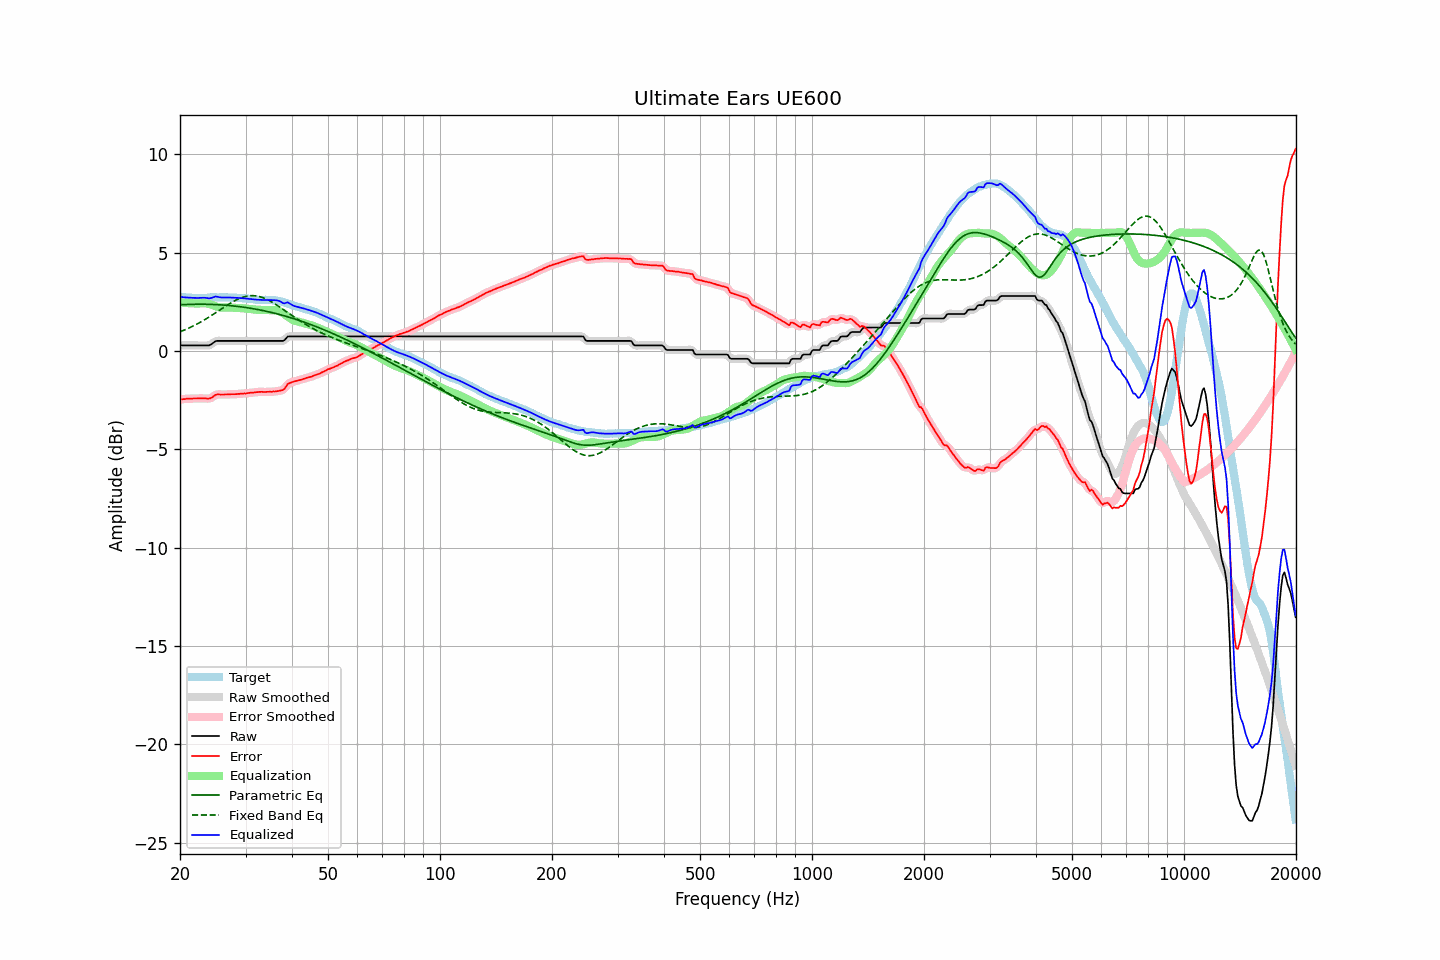

The data file committed next to this chart (first rows):
frequency, raw, error, smoothed, error_smoothed, equalization, parametric_eq, fixed_band_eq, equalized_raw, equalized_smoothed, target
20.00, 0.28, -2.47, 0.28, -2.47, 2.47, 2.35, 0.97, 2.75, 2.75, 2.75
20.20, 0.28, -2.46, 0.28, -2.46, 2.46, 2.35, 1.01, 2.74, 2.74, 2.74
20.40, 0.28, -2.45, 0.28, -2.45, 2.45, 2.35, 1.04, 2.73, 2.73, 2.73
20.61, 0.28, -2.45, 0.28, -2.44, 2.44, 2.36, 1.07, 2.72, 2.72, 2.73
20.81, 0.28, -2.43, 0.28, -2.43, 2.44, 2.36, 1.11, 2.72, 2.72, 2.71
21.02, 0.28, -2.43, 0.28, -2.43, 2.43, 2.36, 1.14, 2.71, 2.71, 2.71
21.23, 0.28, -2.43, 0.28, -2.42, 2.43, 2.37, 1.18, 2.71, 2.71, 2.71
21.44, 0.28, -2.43, 0.28, -2.42, 2.42, 2.37, 1.22, 2.70, 2.70, 2.71
21.66, 0.28, -2.42, 0.28, -2.42, 2.42, 2.37, 1.26, 2.70, 2.70, 2.70
21.87, 0.28, -2.42, 0.28, -2.42, 2.42, 2.37, 1.30, 2.70, 2.70, 2.70
22.09, 0.28, -2.42, 0.28, -2.41, 2.41, 2.37, 1.34, 2.69, 2.69, 2.70
22.31, 0.28, -2.41, 0.28, -2.41, 2.41, 2.37, 1.39, 2.69, 2.69, 2.70
22.54, 0.28, -2.40, 0.28, -2.41, 2.41, 2.38, 1.43, 2.69, 2.69, 2.69
22.76, 0.28, -2.41, 0.28, -2.41, 2.42, 2.38, 1.48, 2.70, 2.70, 2.69
22.99, 0.28, -2.41, 0.28, -2.41, 2.42, 2.37, 1.52, 2.70, 2.70, 2.69
23.22, 0.28, -2.41, 0.28, -2.41, 2.42, 2.37, 1.57, 2.70, 2.70, 2.69
23.45, 0.28, -2.41, 0.28, -2.42, 2.42, 2.37, 1.62, 2.70, 2.70, 2.69
23.69, 0.28, -2.42, 0.28, -2.42, 2.41, 2.37, 1.67, 2.69, 2.69, 2.70
23.92, 0.28, -2.42, 0.29, -2.42, 2.39, 2.37, 1.72, 2.67, 2.68, 2.70
24.16, 0.32, -2.40, 0.32, -2.40, 2.36, 2.37, 1.77, 2.68, 2.69, 2.72
24.40, 0.37, -2.36, 0.37, -2.35, 2.34, 2.36, 1.82, 2.71, 2.71, 2.73
24.65, 0.43, -2.30, 0.43, -2.30, 2.31, 2.36, 1.88, 2.74, 2.74, 2.73
24.89, 0.49, -2.24, 0.48, -2.25, 2.28, 2.36, 1.93, 2.77, 2.76, 2.73
25.14, 0.51, -2.21, 0.51, -2.22, 2.25, 2.35, 1.98, 2.76, 2.76, 2.72
25.39, 0.51, -2.21, 0.52, -2.21, 2.23, 2.35, 2.04, 2.74, 2.74, 2.72
25.65, 0.51, -2.22, 0.51, -2.21, 2.21, 2.34, 2.09, 2.72, 2.72, 2.73
25.91, 0.51, -2.22, 0.51, -2.21, 2.20, 2.34, 2.15, 2.71, 2.71, 2.73
26.16, 0.51, -2.21, 0.51, -2.22, 2.20, 2.33, 2.20, 2.71, 2.71, 2.72
26.43, 0.51, -2.21, 0.51, -2.21, 2.20, 2.33, 2.26, 2.72, 2.72, 2.72
26.69, 0.51, -2.21, 0.51, -2.21, 2.21, 2.32, 2.31, 2.72, 2.72, 2.72
26.96, 0.51, -2.21, 0.51, -2.21, 2.21, 2.31, 2.36, 2.72, 2.72, 2.72
27.23, 0.51, -2.20, 0.51, -2.20, 2.21, 2.31, 2.41, 2.72, 2.72, 2.71
27.50, 0.51, -2.20, 0.51, -2.20, 2.20, 2.30, 2.46, 2.71, 2.71, 2.71
27.77, 0.51, -2.20, 0.51, -2.20, 2.20, 2.29, 2.51, 2.71, 2.71, 2.71
28.05, 0.51, -2.20, 0.51, -2.20, 2.19, 2.28, 2.55, 2.71, 2.71, 2.71
28.33, 0.51, -2.20, 0.51, -2.19, 2.19, 2.27, 2.59, 2.70, 2.70, 2.71
28.62, 0.51, -2.18, 0.51, -2.19, 2.19, 2.26, 2.63, 2.70, 2.70, 2.69
28.90, 0.51, -2.18, 0.51, -2.18, 2.18, 2.25, 2.67, 2.69, 2.69, 2.69
29.19, 0.51, -2.17, 0.51, -2.17, 2.18, 2.24, 2.70, 2.69, 2.69, 2.68
29.48, 0.51, -2.17, 0.51, -2.17, 2.17, 2.23, 2.73, 2.68, 2.68, 2.68
29.78, 0.51, -2.16, 0.51, -2.16, 2.16, 2.22, 2.76, 2.67, 2.67, 2.67
30.08, 0.51, -2.17, 0.51, -2.16, 2.15, 2.21, 2.78, 2.66, 2.66, 2.68
30.38, 0.51, -2.15, 0.51, -2.15, 2.15, 2.19, 2.79, 2.66, 2.66, 2.66
30.68, 0.51, -2.13, 0.51, -2.14, 2.14, 2.18, 2.80, 2.65, 2.65, 2.64
30.99, 0.51, -2.12, 0.51, -2.13, 2.13, 2.17, 2.81, 2.64, 2.64, 2.63
31.30, 0.51, -2.12, 0.51, -2.12, 2.12, 2.15, 2.81, 2.63, 2.63, 2.63
31.61, 0.51, -2.12, 0.51, -2.11, 2.11, 2.14, 2.81, 2.62, 2.62, 2.63
31.93, 0.51, -2.10, 0.51, -2.10, 2.10, 2.13, 2.80, 2.61, 2.61, 2.61
32.24, 0.51, -2.09, 0.51, -2.09, 2.09, 2.11, 2.79, 2.60, 2.60, 2.60
32.57, 0.51, -2.08, 0.51, -2.08, 2.09, 2.10, 2.77, 2.60, 2.60, 2.59
32.89, 0.51, -2.08, 0.51, -2.08, 2.09, 2.08, 2.75, 2.60, 2.60, 2.59
33.22, 0.51, -2.08, 0.51, -2.08, 2.08, 2.06, 2.72, 2.59, 2.59, 2.59
33.55, 0.51, -2.08, 0.51, -2.08, 2.08, 2.05, 2.69, 2.59, 2.59, 2.59
33.89, 0.51, -2.09, 0.51, -2.08, 2.08, 2.03, 2.66, 2.59, 2.59, 2.60
34.23, 0.51, -2.08, 0.51, -2.08, 2.08, 2.01, 2.62, 2.59, 2.59, 2.59
34.57, 0.51, -2.08, 0.51, -2.08, 2.08, 1.99, 2.58, 2.59, 2.59, 2.59
34.92, 0.51, -2.07, 0.51, -2.07, 2.08, 1.97, 2.54, 2.59, 2.59, 2.58
35.27, 0.51, -2.08, 0.51, -2.07, 2.07, 1.95, 2.49, 2.58, 2.58, 2.59
35.62, 0.51, -2.06, 0.51, -2.07, 2.07, 1.93, 2.44, 2.58, 2.58, 2.57
35.97, 0.51, -2.06, 0.51, -2.06, 2.07, 1.91, 2.39, 2.58, 2.58, 2.57
... 635 more rows
